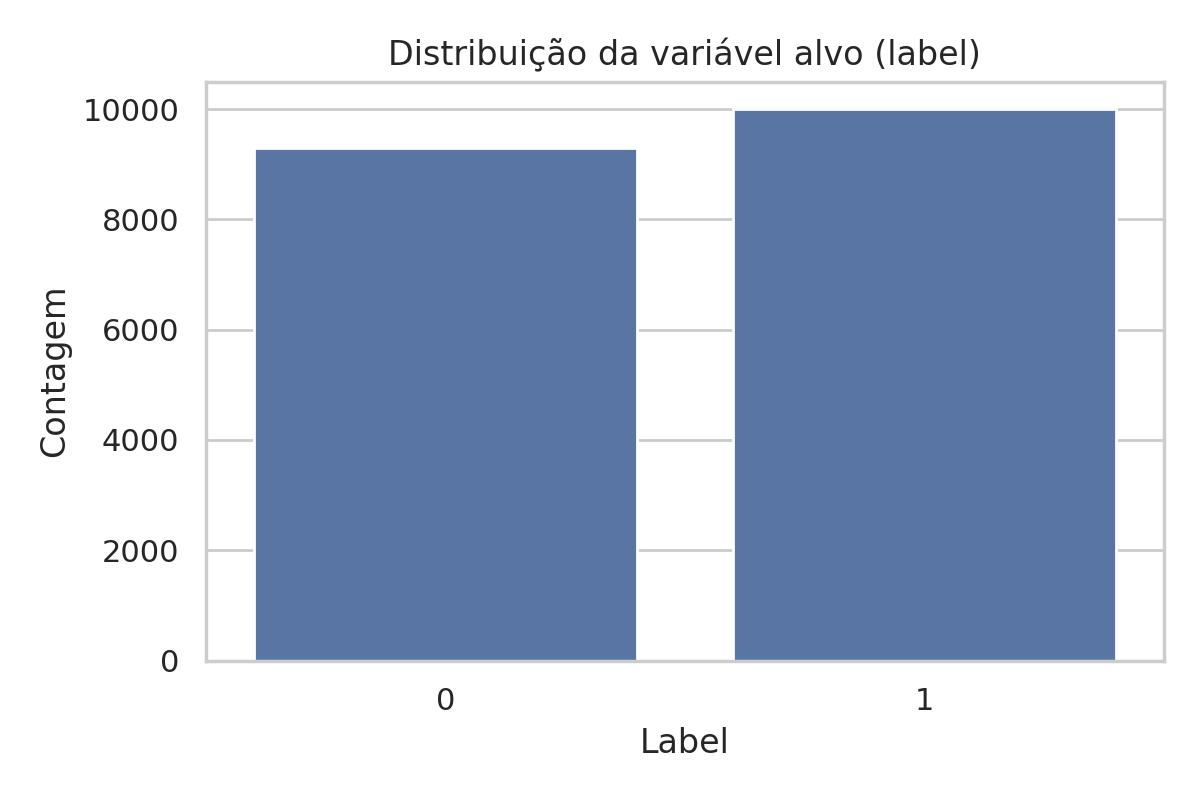

Values plotted in this chart, from the file beside it:
label, count, percent
0, 9297, 48.18
1, 9999, 51.82
